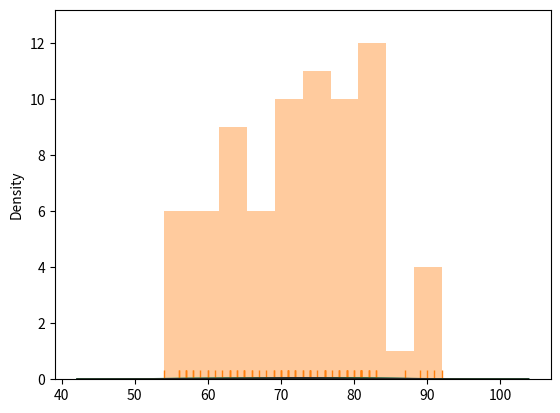

Python code for this plot:
# 9th Question:

import seaborn as sns
import matplotlib.pyplot as plt
from scipy import stats as spyStats

data = [79,71,89,57,76,64,82,82,67,80,81,65,73,79,79,60,58,83,74,68,78,80,78,81,76,65,70,76,58,82,59,73,72,79,87,63,74,90,69,70,83,76,61,66,71,60,57,81,57,65,81,78,77,81,81,63,71,66,56,62,75,64,74,74,70,71,56,69,63,72,81,54,72,91,92]

sns.distplot(data, bins=10) # kernal estimation with histogram

sns.distplot(data, bins=10, kde=False, rug=True) # just histogram

sns.kdeplot(data, shade=True) # just kernal plot of the histogram

sns.distplot(data, fit=spyStats.gamma) # parametric distribution to a dataset and visually evaluate how closely it corresponds to the observed data

plt.show()